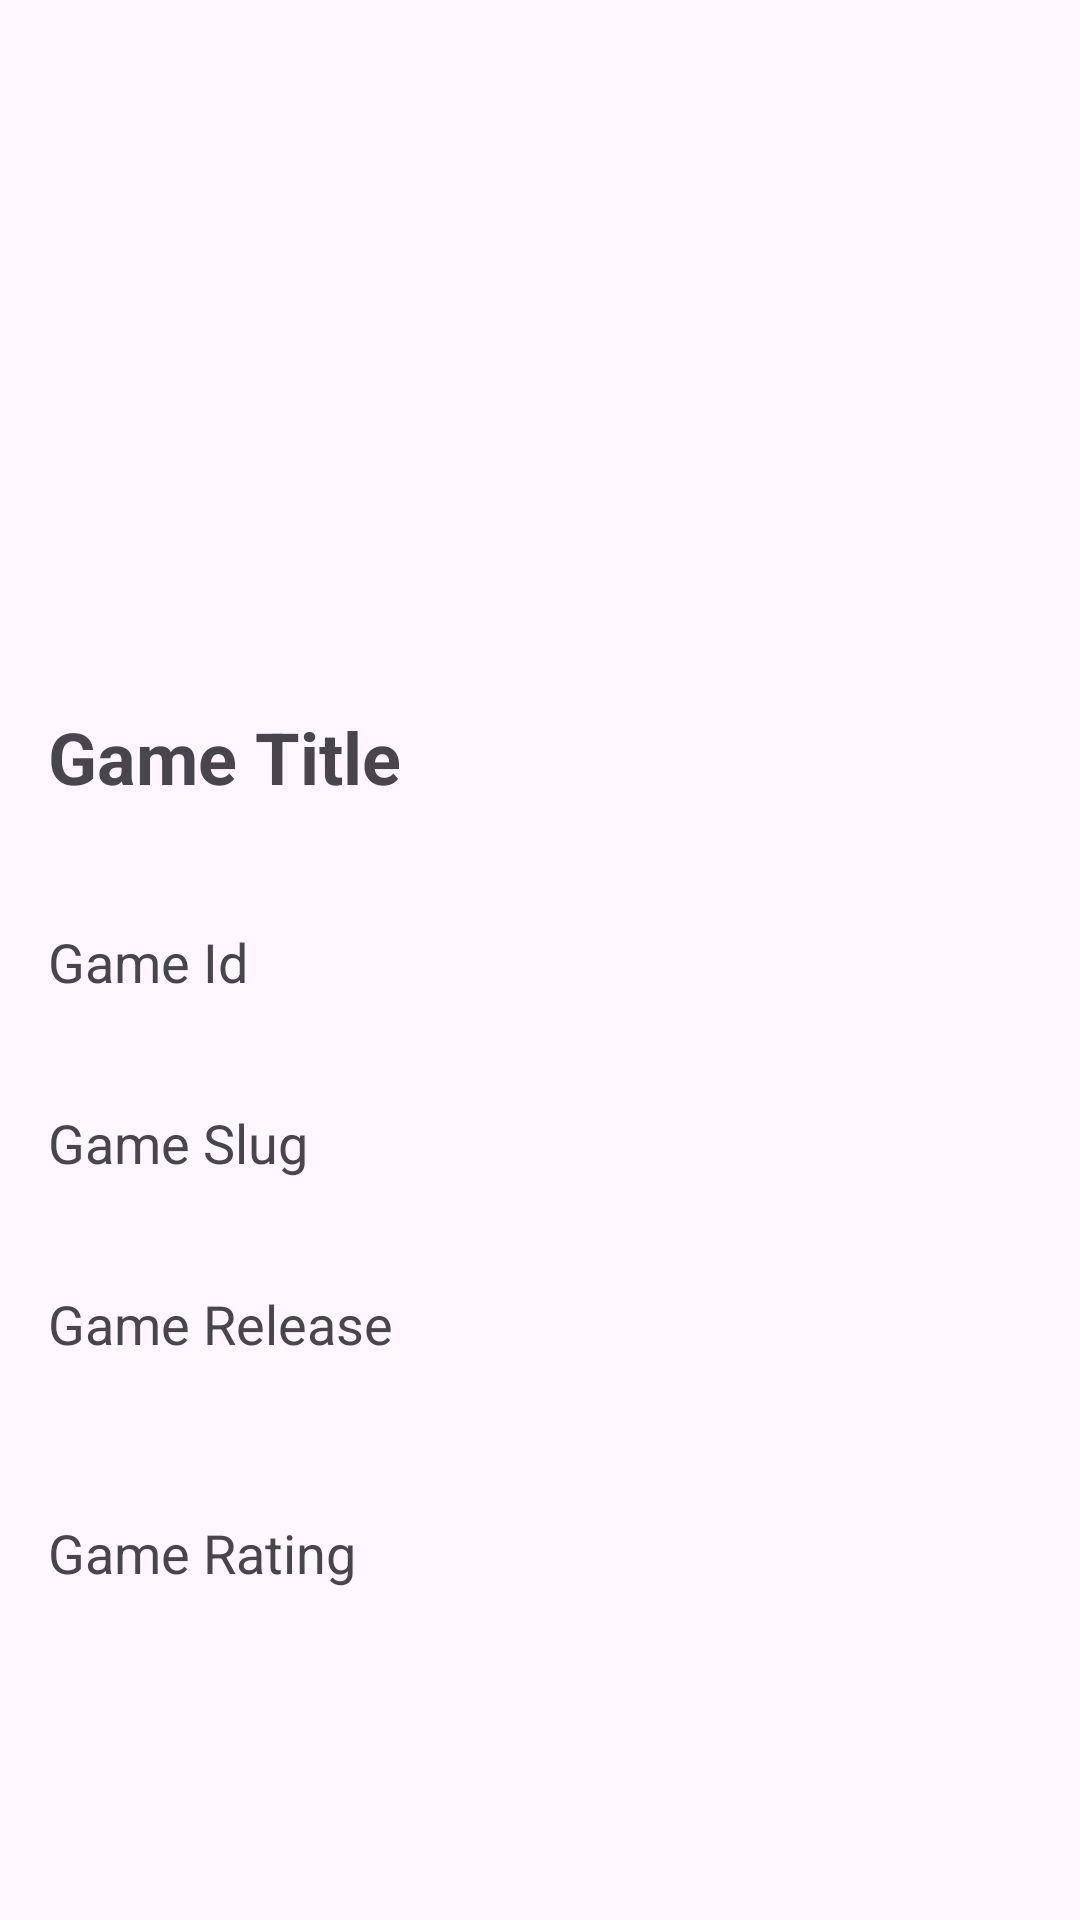

Android layout source for this screen:
<!-- AndroidManifest.xml: application theme Theme.ValveAndroid -->
<!-- res/layout/fragment_detail.xml -->
<?xml version="1.0" encoding="utf-8"?>
<androidx.constraintlayout.widget.ConstraintLayout xmlns:android="http://schemas.android.com/apk/res/android"
    xmlns:app="http://schemas.android.com/apk/res-auto"
    xmlns:tools="http://schemas.android.com/tools"
    android:layout_width="match_parent"
    android:layout_height="match_parent">

    

    <TextView
        android:id="@+id/tx_game_rating"
        android:layout_width="wrap_content"
        android:layout_height="wrap_content"
        android:layout_marginTop="20dp"
        android:padding="16dp"
        android:text="Game Rating"
        android:textSize="18sp"
        app:layout_constraintEnd_toEndOf="parent"
        app:layout_constraintHorizontal_bias="0.0"
        app:layout_constraintStart_toStartOf="parent"
        app:layout_constraintTop_toBottomOf="@+id/tx_game_Release" />

    <TextView
        android:id="@+id/game_detail_rating"
        android:layout_width="wrap_content"
        android:layout_height="wrap_content"
        android:layout_marginTop="16dp"
        android:padding="16dp"
        android:textSize="18sp"
        app:layout_constraintEnd_toEndOf="parent"
        app:layout_constraintHorizontal_bias="1.0"
        app:layout_constraintStart_toStartOf="parent"
        app:layout_constraintTop_toBottomOf="@+id/game_detail_released"
        tools:text="5.3" />

    <ImageView
        android:id="@+id/game_detail_image"
        android:layout_width="match_parent"
        android:layout_height="200dp"
        android:scaleType="centerCrop"
        app:layout_constraintTop_toTopOf="parent"
        app:srcCompat="@drawable/img_placeholder" />

    <TextView
        android:id="@+id/game_detail_released"
        android:layout_width="wrap_content"
        android:layout_height="wrap_content"
        android:layout_marginTop="8dp"
        android:padding="16dp"
        android:textSize="18sp"
        app:layout_constraintEnd_toEndOf="parent"
        app:layout_constraintHorizontal_bias="1.0"
        app:layout_constraintStart_toStartOf="parent"
        app:layout_constraintTop_toBottomOf="@id/game_detail_slug"
        tools:text="10-12-2006" />

    <TextView
        android:id="@+id/game_detail_name"
        android:layout_width="wrap_content"
        android:layout_height="wrap_content"
        android:layout_marginTop="20dp"
        android:padding="16dp"
        android:textSize="24sp"
        android:textStyle="bold"
        app:layout_constraintEnd_toEndOf="parent"
        app:layout_constraintHorizontal_bias="1.0"
        app:layout_constraintStart_toStartOf="parent"
        app:layout_constraintTop_toBottomOf="@id/game_detail_image"
        tools:text="Roblox" />

    <TextView
        android:id="@+id/game_detail_slug"
        android:layout_width="wrap_content"
        android:layout_height="wrap_content"
        android:layout_marginTop="8dp"
        android:padding="16dp"
        android:textSize="18sp"
        app:layout_constraintEnd_toEndOf="parent"
        app:layout_constraintHorizontal_bias="1.0"
        app:layout_constraintStart_toStartOf="parent"
        app:layout_constraintTop_toBottomOf="@id/game_detail_gameId"
        tools:text="roblox" />

    <TextView
        android:id="@+id/game_detail_gameId"
        android:layout_width="wrap_content"
        android:layout_height="wrap_content"
        android:layout_marginTop="4dp"
        android:padding="16dp"
        android:textSize="18sp"
        app:layout_constraintEnd_toEndOf="parent"
        app:layout_constraintHorizontal_bias="1.0"
        app:layout_constraintStart_toStartOf="parent"
        app:layout_constraintTop_toBottomOf="@id/game_detail_name"
        tools:text="23334" />

    <TextView
        android:id="@+id/game_detail_platform"
        android:layout_width="wrap_content"
        android:layout_height="wrap_content"
        android:layout_marginTop="112dp"
        android:padding="16dp"
        android:textSize="18sp"
        app:layout_constraintEnd_toEndOf="parent"
        app:layout_constraintHorizontal_bias="1.0"
        app:layout_constraintStart_toStartOf="parent"
        app:layout_constraintTop_toBottomOf="@id/game_detail_released"
        tools:text="Game Platform" />

    <TextView
        android:id="@+id/tx_game_slug"
        android:layout_width="wrap_content"
        android:layout_height="wrap_content"
        android:layout_marginTop="4dp"
        android:padding="16dp"
        android:text="Game Slug"
        android:textSize="18sp"
        app:layout_constraintEnd_toEndOf="parent"
        app:layout_constraintHorizontal_bias="0.0"
        app:layout_constraintStart_toStartOf="parent"
        app:layout_constraintTop_toBottomOf="@+id/tx_game_id" />

    <TextView
        android:id="@+id/tx_game_title"
        android:layout_width="wrap_content"
        android:layout_height="wrap_content"
        android:layout_marginTop="20dp"
        android:padding="16dp"
        android:text="Game Title"
        android:textSize="24sp"
        android:textStyle="bold"
        app:layout_constraintEnd_toEndOf="parent"
        app:layout_constraintHorizontal_bias="0.0"
        app:layout_constraintStart_toStartOf="parent"
        app:layout_constraintTop_toBottomOf="@+id/game_detail_image" />

    <TextView
        android:id="@+id/tx_game_id"
        android:layout_width="wrap_content"
        android:layout_height="wrap_content"
        android:layout_marginTop="8dp"
        android:padding="16dp"
        android:text="Game Id"
        android:textSize="18sp"
        app:layout_constraintEnd_toEndOf="parent"
        app:layout_constraintHorizontal_bias="0.0"
        app:layout_constraintStart_toStartOf="parent"
        app:layout_constraintTop_toBottomOf="@+id/tx_game_title" />

    <TextView
        android:id="@+id/tx_game_Release"
        android:layout_width="wrap_content"
        android:layout_height="wrap_content"
        android:layout_marginTop="4dp"
        android:padding="16dp"
        android:text="Game Release"
        android:textSize="18sp"
        app:layout_constraintEnd_toEndOf="parent"
        app:layout_constraintHorizontal_bias="0.0"
        app:layout_constraintStart_toStartOf="parent"
        app:layout_constraintTop_toBottomOf="@+id/tx_game_slug" />

    
</androidx.constraintlayout.widget.ConstraintLayout>
<!-- resources referenced by this layout -->
<resources>
  <style name="Theme.ValveAndroid" parent="Base.Theme.ValveAndroid" />
  <style name="Base.Theme.ValveAndroid" parent="Theme.Material3.DayNight.NoActionBar">
          
          <item name="colorPrimary">@color/my_light_primary</item>
      </style>
  <color name="my_light_primary">#C79500</color>
</resources>
